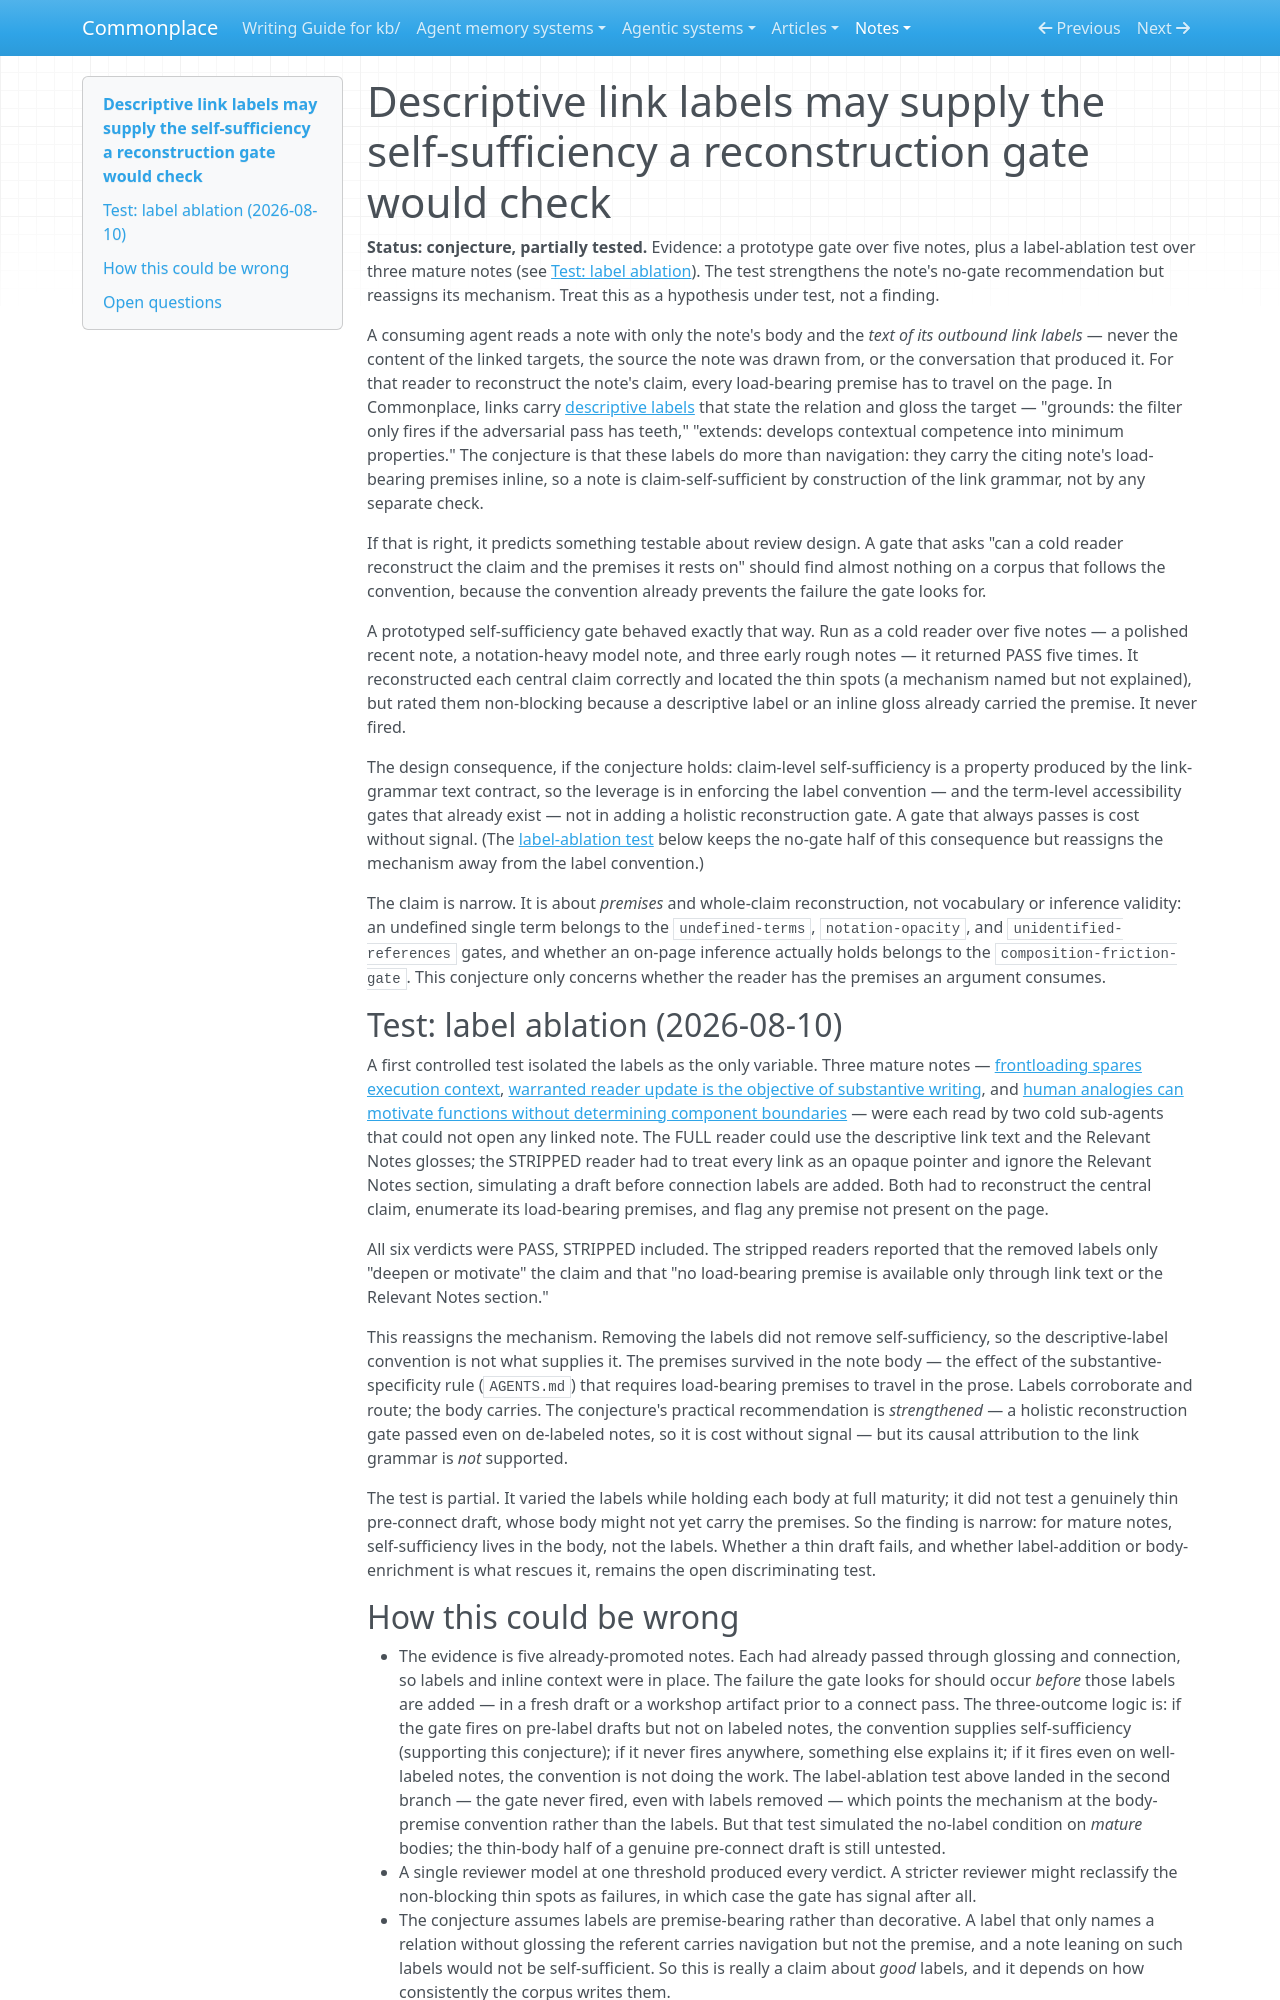

repository: zby/commonplace · page: notes/descriptive-link-labels-may-supply-claim-self-sufficiency/index.html · generator: mkdocs

---
description: "Conjecture, partially tested: a claim-reconstruction gate is redundant on Commonplace notes; a label-ablation test attributes the self-sufficiency to the body-premise convention, not link labels. The thin pre-connect-draft case stays untested."
type: types/note.md
traits: [title-as-claim]
tags: []
---

# Descriptive link labels may supply the self-sufficiency a reconstruction gate would check

**Status: conjecture, partially tested.** Evidence: a prototype gate over five notes, plus a label-ablation test over three mature notes (see [Test: label ablation](#test-label-ablation-2026-08-10)). The test strengthens the note's no-gate recommendation but reassigns its mechanism. Treat this as a hypothesis under test, not a finding.

A consuming agent reads a note with only the note's body and the *text of its outbound link labels* — never the content of the linked targets, the source the note was drawn from, or the conversation that produced it. For that reader to reconstruct the note's claim, every load-bearing premise has to travel on the page. In Commonplace, links carry [descriptive labels](../reference/link-vocabulary.md) that state the relation and gloss the target — "grounds: the filter only fires if the adversarial pass has teeth," "extends: develops contextual competence into minimum properties." The conjecture is that these labels do more than navigation: they carry the citing note's load-bearing premises inline, so a note is claim-self-sufficient by construction of the link grammar, not by any separate check.

If that is right, it predicts something testable about review design. A gate that asks "can a cold reader reconstruct the claim and the premises it rests on" should find almost nothing on a corpus that follows the convention, because the convention already prevents the failure the gate looks for.

A prototyped self-sufficiency gate behaved exactly that way. Run as a cold reader over five notes — a polished recent note, a notation-heavy model note, and three early rough notes — it returned PASS five times. It reconstructed each central claim correctly and located the thin spots (a mechanism named but not explained), but rated them non-blocking because a descriptive label or an inline gloss already carried the premise. It never fired.

The design consequence, if the conjecture holds: claim-level self-sufficiency is a property produced by the link-grammar text contract, so the leverage is in enforcing the label convention — and the term-level accessibility gates that already exist — not in adding a holistic reconstruction gate. A gate that always passes is cost without signal. (The [label-ablation test](#test-label-ablation-2026-08-10) below keeps the no-gate half of this consequence but reassigns the mechanism away from the label convention.)

The claim is narrow. It is about *premises* and whole-claim reconstruction, not vocabulary or inference validity: an undefined single term belongs to the `undefined-terms`, `notation-opacity`, and `unidentified-references` gates, and whether an on-page inference actually holds belongs to the `composition-friction-gate`. This conjecture only concerns whether the reader has the premises an argument consumes.

## Test: label ablation (2026-08-10)

A first controlled test isolated the labels as the only variable. Three mature notes — [frontloading spares execution context](./frontloading-spares-execution-context.md), [warranted reader update is the objective of substantive writing](./warranted-reader-update-is-the-objective-of-substantive-writing.md), and [human analogies can motivate functions without determining component boundaries](./human-analogies-suggest-functions-not-component-boundaries.md) — were each read by two cold sub-agents that could not open any linked note. The FULL reader could use the descriptive link text and the Relevant Notes glosses; the STRIPPED reader had to treat every link as an opaque pointer and ignore the Relevant Notes section, simulating a draft before connection labels are added. Both had to reconstruct the central claim, enumerate its load-bearing premises, and flag any premise not present on the page.

All six verdicts were PASS, STRIPPED included. The stripped readers reported that the removed labels only "deepen or motivate" the claim and that "no load-bearing premise is available only through link text or the Relevant Notes section."

This reassigns the mechanism. Removing the labels did not remove self-sufficiency, so the descriptive-label convention is not what supplies it. The premises survived in the note body — the effect of the substantive-specificity rule (`AGENTS.md`) that requires load-bearing premises to travel in the prose. Labels corroborate and route; the body carries. The conjecture's practical recommendation is *strengthened* — a holistic reconstruction gate passed even on de-labeled notes, so it is cost without signal — but its causal attribution to the link grammar is *not* supported.

The test is partial. It varied the labels while holding each body at full maturity; it did not test a genuinely thin pre-connect draft, whose body might not yet carry the premises. So the finding is narrow: for mature notes, self-sufficiency lives in the body, not the labels. Whether a thin draft fails, and whether label-addition or body-enrichment is what rescues it, remains the open discriminating test.
